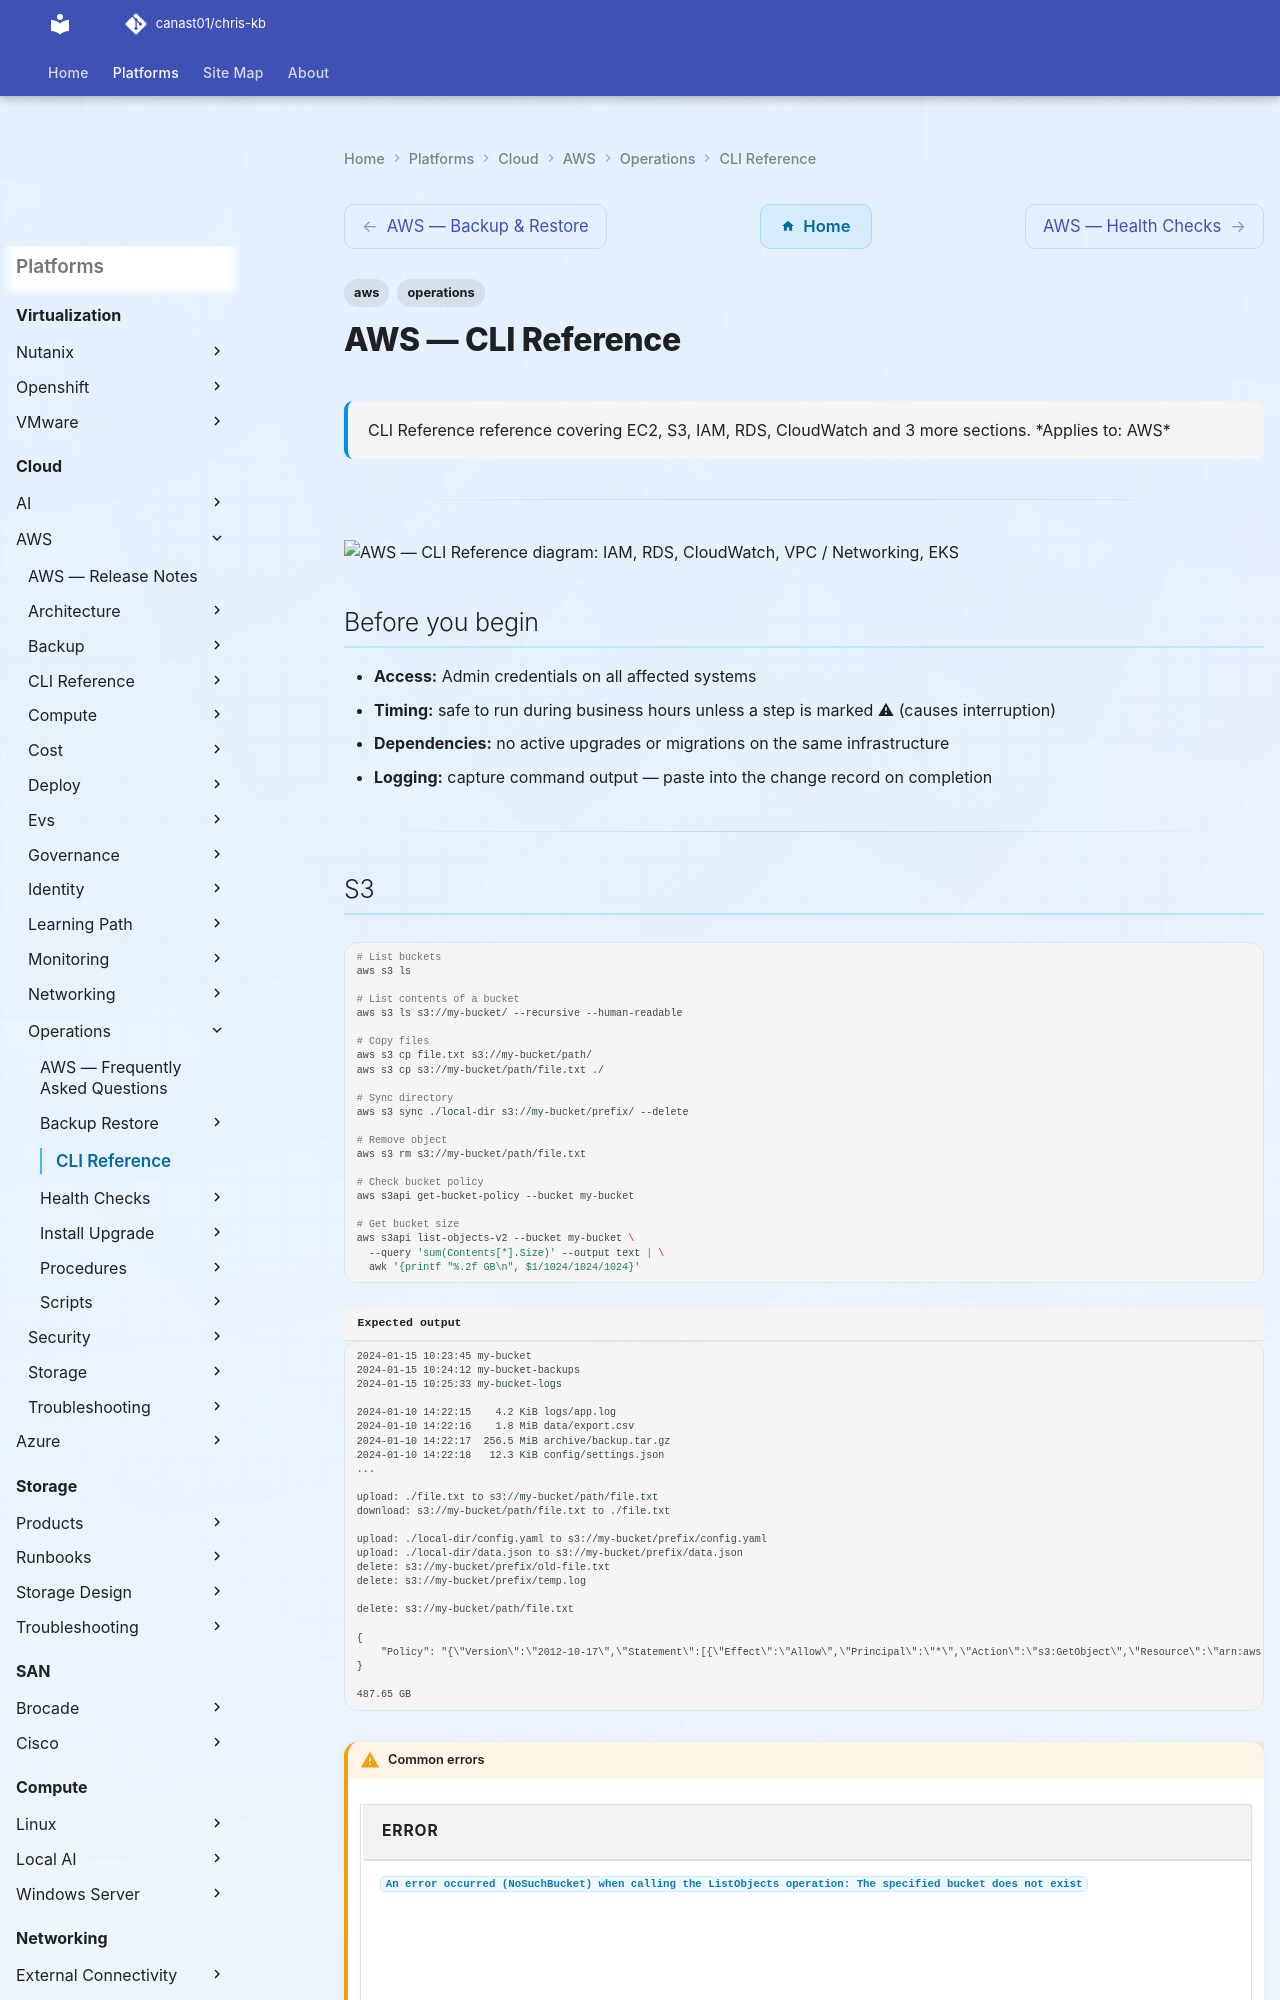

repository: canast01/chris-kb · page: cloud/aws/operations/cli-reference/index.html · generator: mkdocs

---
tags:
  - aws
  - operations
description: "CLI Reference reference covering EC2, S3, IAM, RDS, CloudWatch and 3 more sections."
---
# AWS — CLI Reference

<div class="kb-summary">
CLI Reference reference covering EC2, S3, IAM, RDS, CloudWatch and 3 more sections.

*Applies to: AWS*
</div>

---

```d2
direction: down

s3: "S3" {shape: rectangle}
iam: "IAM" {shape: rectangle}
rds: "RDS" {shape: rectangle}
cloudwatch: "CloudWatch" {shape: rectangle}
vpc_networking: "VPC / Networking" {shape: rectangle}
eks: "EKS" {shape: rectangle}

s3 -> iam: uses
iam -> rds: uses
rds -> cloudwatch: uses
cloudwatch -> vpc_networking: uses
vpc_networking -> eks: uses
```

## Before you begin

- **Access:** Admin credentials on all affected systems
- **Timing:** safe to run during business hours unless a step is marked ⚠ (causes interruption)
- **Dependencies:** no active upgrades or migrations on the same infrastructure
- **Logging:** capture command output — paste into the change record on completion

---
